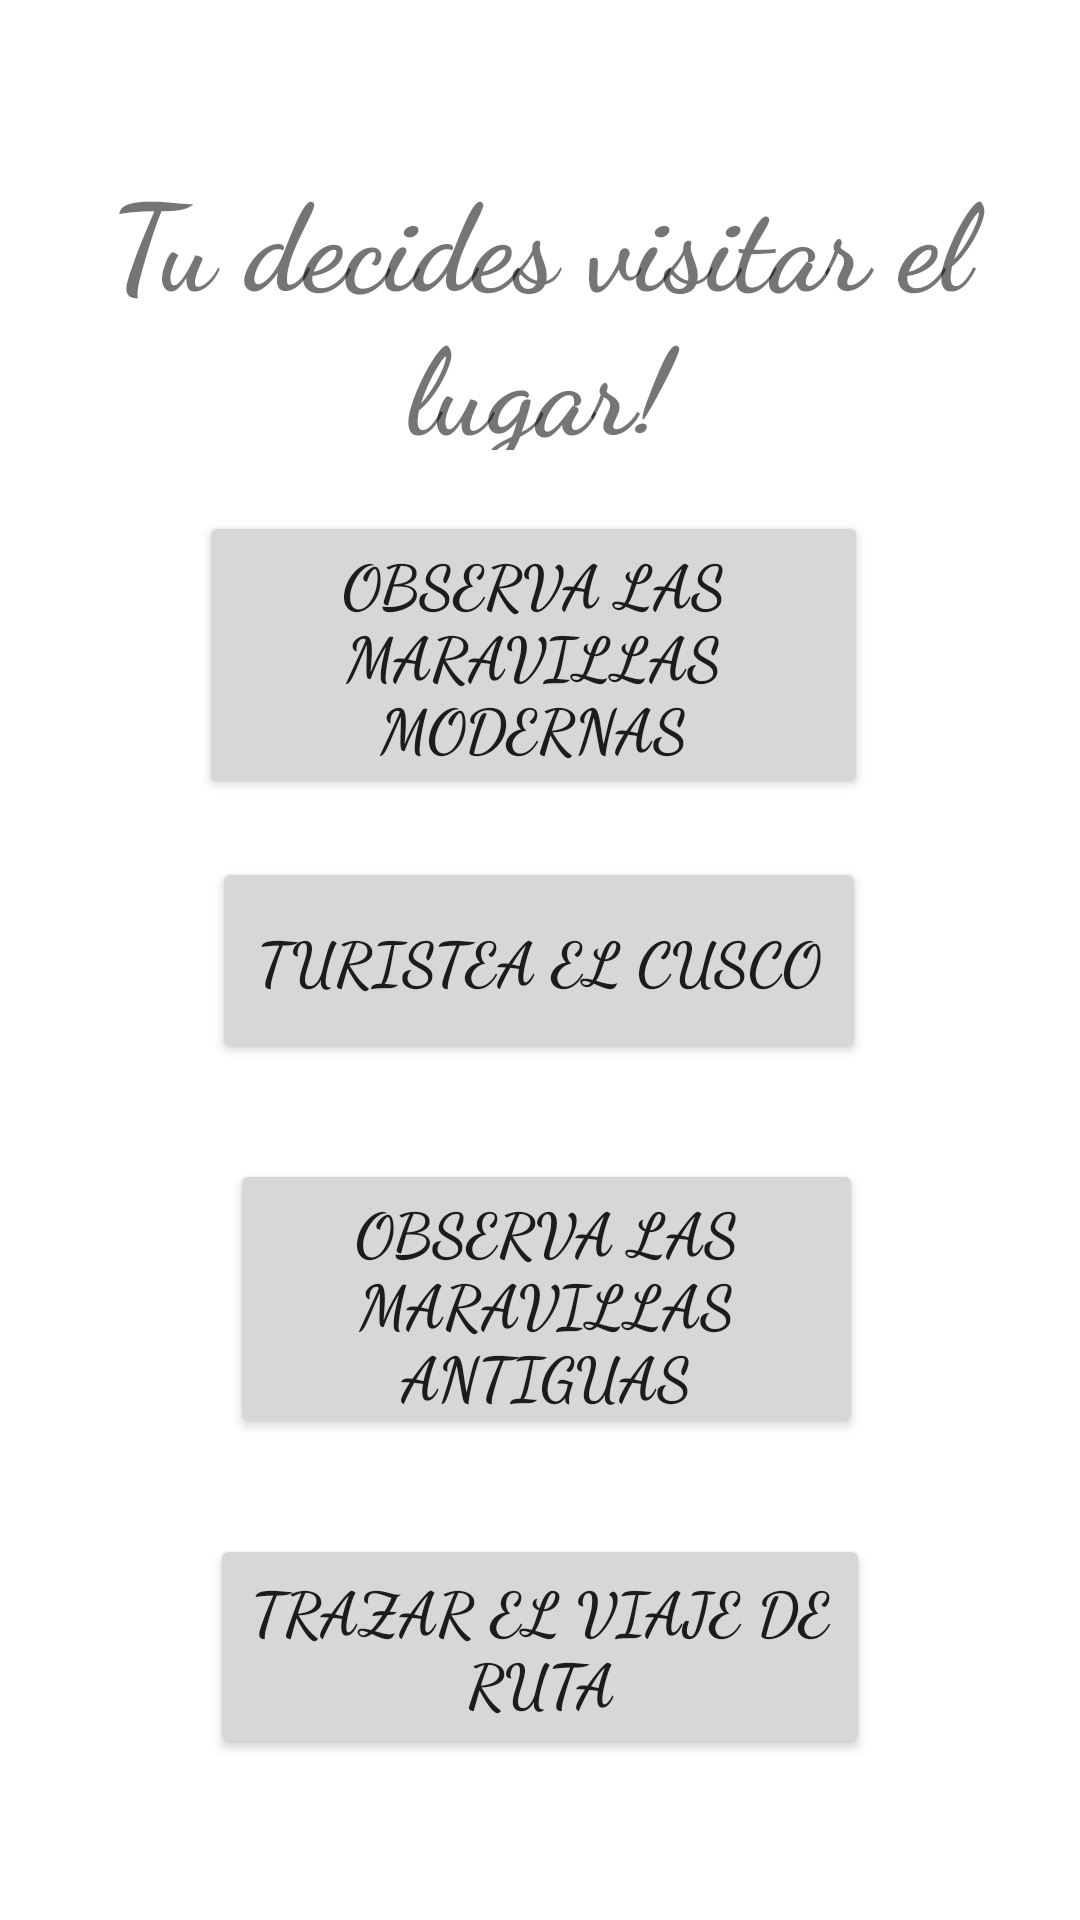

Produce the Android XML layout that renders to this screen, including the resource entries it uses.
<!-- AndroidManifest.xml: application theme Theme.TareitaGrupalconMapas -->
<!-- res/layout/activity_main.xml -->
<?xml version="1.0" encoding="utf-8"?>
<androidx.constraintlayout.widget.ConstraintLayout xmlns:android="http://schemas.android.com/apk/res/android"
    xmlns:app="http://schemas.android.com/apk/res-auto"
    xmlns:tools="http://schemas.android.com/tools"
    android:layout_width="match_parent"
    android:layout_height="match_parent"
    android:background="@drawable/maravillas"
    tools:context=".MainActivity">

    <Button
        android:id="@+id/btnCusco"
        android:layout_width="218dp"
        android:layout_height="69dp"
        android:fontFamily="cursive"
        android:text="Turistea el Cusco"
        android:textSize="20dp"
        android:textStyle="bold"
        app:layout_constraintBottom_toBottomOf="parent"
        app:layout_constraintEnd_toEndOf="parent"
        app:layout_constraintHorizontal_bias="0.497"
        app:layout_constraintStart_toStartOf="parent"
        app:layout_constraintTop_toTopOf="parent" />

    <Button
        android:id="@+id/btnMmodernas"
        android:layout_width="223dp"
        android:layout_height="96dp"
        android:fontFamily="cursive"
        android:text="Observa las maravillas modernas"
        android:textSize="20dp"
        android:textStyle="bold"
        app:layout_constraintBottom_toBottomOf="parent"
        app:layout_constraintEnd_toEndOf="parent"
        app:layout_constraintHorizontal_bias="0.484"
        app:layout_constraintStart_toStartOf="parent"
        app:layout_constraintTop_toTopOf="parent"
        app:layout_constraintVertical_bias="0.313" />

    <Button
        android:id="@+id/btnMantiguas"
        android:layout_width="211dp"
        android:layout_height="93dp"
        android:fontFamily="cursive"
        android:text="Observa las maravillas antiguas"
        android:textSize="20dp"
        android:textStyle="bold"
        app:layout_constraintBottom_toBottomOf="parent"
        app:layout_constraintEnd_toEndOf="parent"
        app:layout_constraintHorizontal_bias="0.515"
        app:layout_constraintStart_toStartOf="parent"
        app:layout_constraintTop_toTopOf="parent"
        app:layout_constraintVertical_bias="0.706" />

    <TextView
        android:id="@+id/textView"
        android:layout_width="336dp"
        android:layout_height="98dp"
        android:layout_marginTop="52dp"
        android:fontFamily="cursive"
        android:gravity="center"
        android:text="Tu decides visitar el lugar!"
        android:textSize="40dp"
        android:textStyle="bold"
        app:layout_constraintBottom_toTopOf="@+id/btnMmodernas"
        app:layout_constraintEnd_toEndOf="parent"
        app:layout_constraintHorizontal_bias="0.493"
        app:layout_constraintStart_toStartOf="parent"
        app:layout_constraintTop_toTopOf="parent"
        app:layout_constraintVertical_bias="0.0" />

    <Button
        android:id="@+id/btnruta"
        android:layout_width="220dp"
        android:layout_height="75dp"
        android:layout_marginTop="32dp"
        android:fontFamily="cursive"
        android:gravity="center"
        android:text="Trazar el viaje de Ruta"
        android:textSize="20dp"
        android:textStyle="bold"
        app:layout_constraintEnd_toEndOf="parent"
        app:layout_constraintStart_toStartOf="parent"
        app:layout_constraintTop_toBottomOf="@+id/btnMantiguas" />
</androidx.constraintlayout.widget.ConstraintLayout>
<!-- resources referenced by this layout -->
<resources>
  <style name="Theme.TareitaGrupalconMapas" parent="Theme.MaterialComponents.DayNight.DarkActionBar">
          
          <item name="colorPrimary">@color/purple_500</item>
          <item name="colorPrimaryVariant">@color/purple_700</item>
          <item name="colorOnPrimary">@color/white</item>
          
          <item name="colorSecondary">@color/teal_200</item>
          <item name="colorSecondaryVariant">@color/teal_700</item>
          <item name="colorOnSecondary">@color/black</item>
          
          <item name="android:statusBarColor" tools:targetApi="l">?attr/colorPrimaryVariant</item>
          
      </style>
  <!-- not gathered from this repository: default colours our renderer supplied (Android Studio template values) -->
  <color name="purple_500">#FF6200EE</color>
  <color name="purple_700">#FF3700B3</color>
  <color name="teal_200">#FF03DAC5</color>
  <color name="teal_700">#FF018786</color>
  <color name="black">#FF000000</color>
  <color name="white">#FFFFFFFF</color>
</resources>
